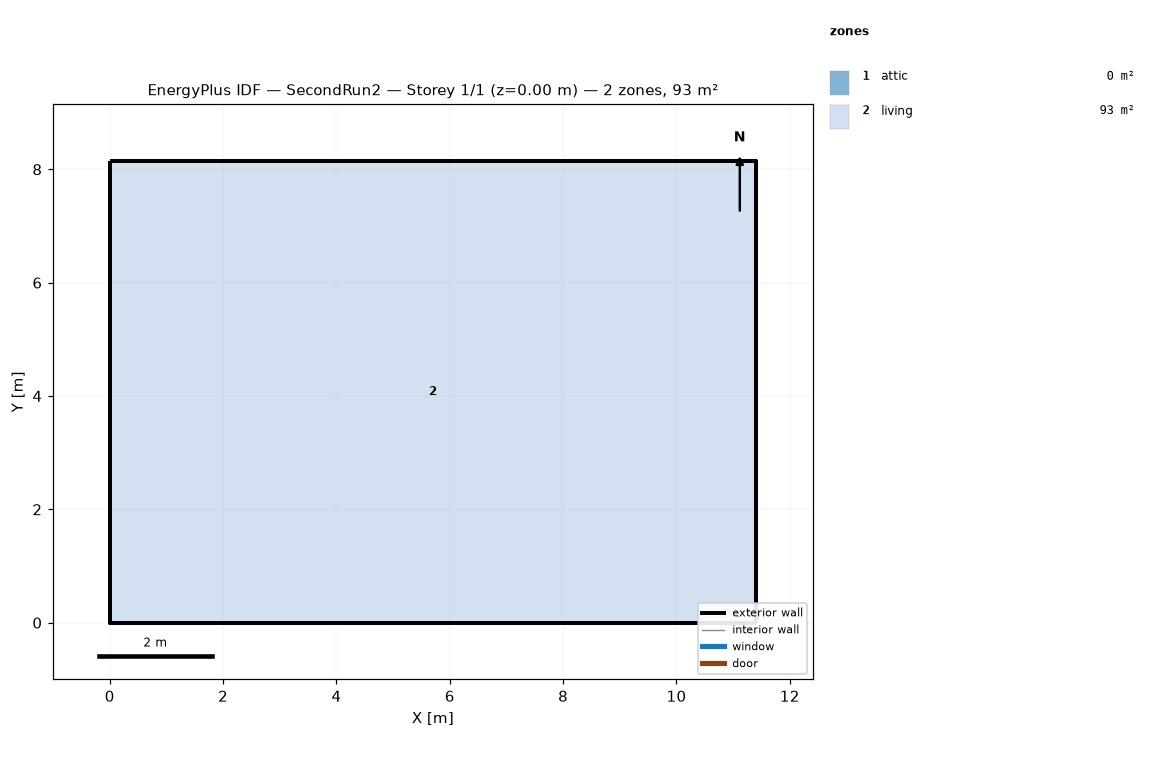
=== STOREY PLAN SPEC (per zone: floor XY polygon, exterior-wall plan segments, windows/doors) ===
zone 1: attic  (0.0 m²)
  exterior wall: (11.40, 0.00) – (11.40, 8.15) – (11.40, 4.07)  [12.2 m]
  exterior wall: (0.00, 8.15) – (0.00, 0.00) – (0.00, 4.07)  [12.2 m]
zone 2: living  (92.9 m²)
  floor: (0.00, 0.00) (0.00, 8.15) (11.40, 8.15) (11.40, 0.00)
  exterior wall: (0.00, 0.00) – (11.40, 0.00)  [11.4 m]
  exterior wall: (11.40, 0.00) – (11.40, 8.15)  [8.1 m]
  exterior wall: (11.40, 8.15) – (0.00, 8.15)  [11.4 m]
  exterior wall: (0.00, 8.15) – (0.00, 0.00)  [8.1 m]

=== DERIVED (storey summary) ===
Building: SecondRun2
Storey: 1 of 1  (floor level z = 0.00 m)
Storey gross floor area: 92.9 m²
Zones on this storey: 2
  - attic: floor 0.0 m²; exterior wall 24.4 m (11.2 m²); WWR 0.0%
  - living: floor 92.9 m²; exterior wall 39.1 m (95.3 m²); WWR 0.0%
Zone adjacency: (none detected)